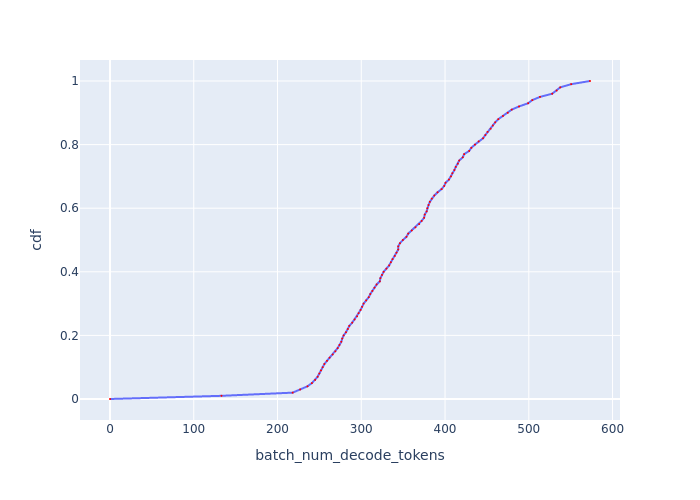

The data file committed next to this chart (first rows):
, cdf, batch_num_decode_tokens
0, 0.0, 0.0
1, 0.01, 133.1
2, 0.02, 218.1
3, 0.03, 227
4, 0.04, 235.8
5, 0.05, 241
6, 0.06, 244.9
7, 0.07, 247.9
8, 0.08, 249.9
9, 0.09, 251.9
10, 0.1, 253.9
11, 0.11, 256
12, 0.12, 259
13, 0.13, 262.2
14, 0.14, 265.9
15, 0.15, 269.1
16, 0.16, 271.8
17, 0.17, 274
18, 0.18, 276.2
19, 0.19, 277.3
20, 0.2, 278.9
21, 0.21, 281.7
22, 0.22, 284
23, 0.23, 285.7
24, 0.24, 289.2
25, 0.25, 292.1
26, 0.26, 295
27, 0.27, 296.8
28, 0.28, 299.2
29, 0.29, 301
30, 0.3, 302.8
31, 0.31, 305.8
32, 0.32, 308.9
33, 0.33, 310.8
34, 0.34, 313.2
35, 0.35, 315.8
36, 0.36, 318.3
37, 0.37, 322.1
38, 0.38, 322.8
39, 0.39, 324.7
40, 0.4, 326.7
41, 0.41, 330
42, 0.42, 333.3
43, 0.43, 335.3
44, 0.44, 337.3
45, 0.45, 340
46, 0.46, 342.1
47, 0.47, 344.1
48, 0.48, 344.1
49, 0.49, 346.2
50, 0.5, 349.7
51, 0.51, 353.9
52, 0.52, 356
53, 0.53, 360.3
54, 0.54, 364.7
55, 0.55, 369.1
56, 0.56, 372
57, 0.57, 375
58, 0.58, 375.8
59, 0.59, 378
... 41 more rows
